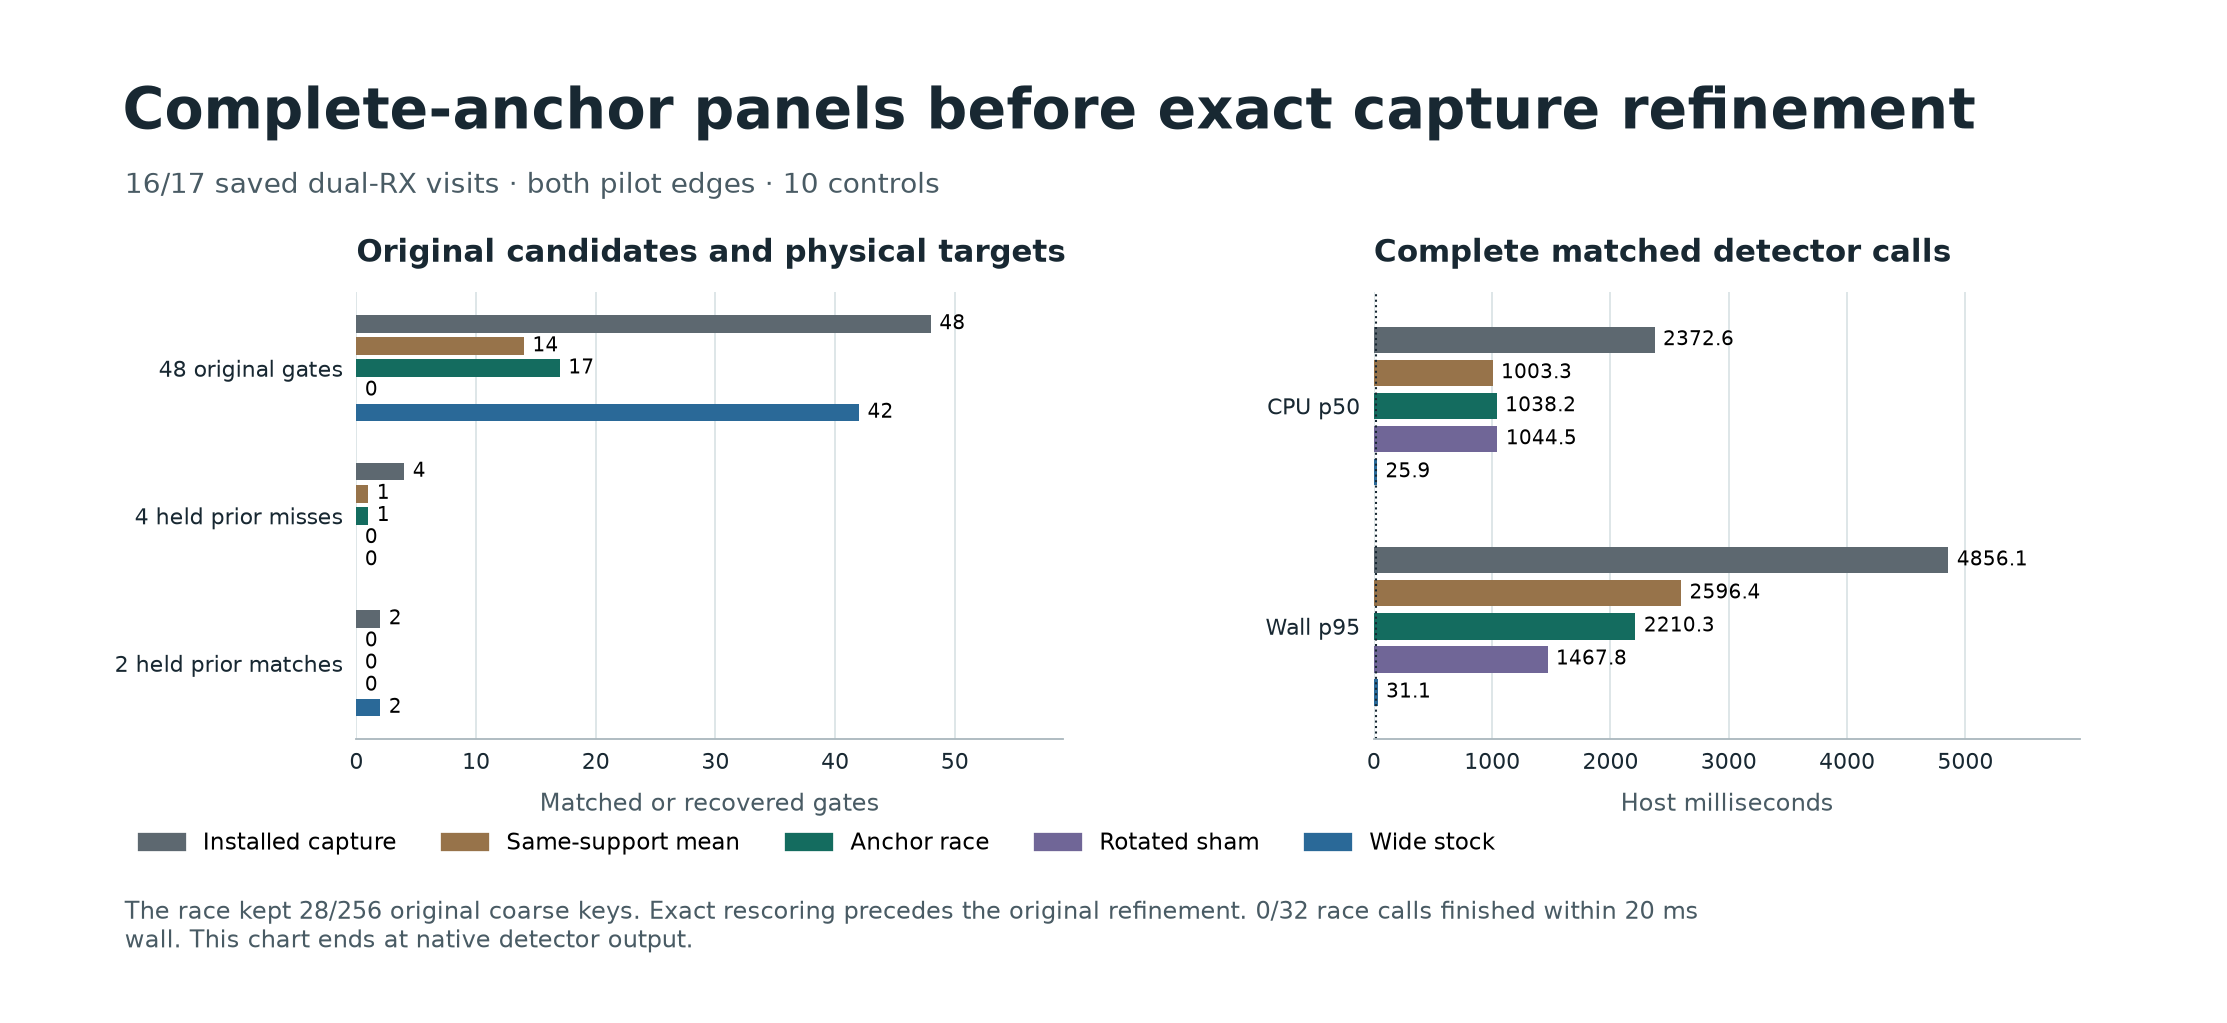

The data file committed next to this chart (first rows):
case, visit, edge, control, kind, method, repeat, cpu_ms, wall_ms, acquires, proposal_cpu_ms, nomination_cpu_ms, rescore_cpu_ms, held
DS26-0036, 1, lower, , comparison, capture, 1, 4275, 5034, 3, 0.0, 0.0, 0.0, False
DS26-0036, 1, lower, , comparison, mean, 1, 985.1, 985.7, 2, 159.8, 33.61, 199.1, False
DS26-0036, 1, lower, , comparison, race, 1, 1021, 1023, 2, 163.1, 69.71, 206, False
DS26-0036, 1, lower, , comparison, sham, 1, 1059, 1059, 2, 157.5, 60.23, 219, False
DS26-0036, 1, lower, , comparison, wide, 1, 31.6, 31.6, 0, 0, 0, 0, False
DS26-0036, 1, lower, , comparison, capture, 2, 4457, 4480, 3, 0.0, 0.0, 0.0, False
DS26-0036, 1, lower, , comparison, mean, 2, 1063, 1075, 2, 161.9, 29.33, 204.3, False
DS26-0036, 1, lower, , comparison, race, 2, 1184, 1186, 2, 159.4, 68.73, 249.3, False
DS26-0036, 1, lower, , comparison, sham, 2, 1207, 1216, 2, 162.9, 61.92, 211.1, False
DS26-0036, 1, lower, , comparison, wide, 2, 29.98, 30.74, 0, 0, 0, 0, False
DS26-0036, 6, lower, , comparison, capture, 1, 2205, 2205, 2, 0.0, 0.0, 0.0, False
DS26-0036, 6, lower, , comparison, mean, 1, 957.4, 960.5, 2, 156.9, 22.93, 204.7, False
DS26-0036, 6, lower, , comparison, race, 1, 1069, 1071, 2, 162.9, 63.96, 210.2, False
DS26-0036, 6, lower, , comparison, sham, 1, 936.6, 939.2, 2, 159.1, 53.62, 208.2, False
DS26-0036, 6, lower, , comparison, wide, 1, 24.25, 24.25, 0, 0, 0, 0, False
DS26-0036, 6, lower, , comparison, capture, 2, 2284, 2294, 2, 0.0, 0.0, 0.0, False
DS26-0036, 6, lower, , comparison, mean, 2, 962.1, 962.2, 2, 154.7, 24.17, 196.3, False
DS26-0036, 6, lower, , comparison, race, 2, 1035, 1598, 2, 161.3, 62.09, 200.8, False
DS26-0036, 6, lower, , comparison, sham, 2, 949.6, 949.6, 2, 157.8, 53.14, 201.3, False
DS26-0036, 6, lower, , comparison, wide, 2, 21.38, 21.38, 0, 0, 0, 0, False
DS26-0036, 6662, lower, , comparison, capture, 1, 4097, 4144, 3, 0.0, 0.0, 0.0, False
DS26-0036, 6662, lower, , comparison, mean, 1, 1523, 1600, 3, 233.8, 38.34, 336.2, False
DS26-0036, 6662, lower, , comparison, race, 1, 1754, 1789, 3, 232.2, 93.42, 386.3, False
DS26-0036, 6662, lower, , comparison, sham, 1, 1130, 1138, 2, 156, 55.42, 216.9, False
DS26-0036, 6662, lower, , comparison, wide, 1, 26.97, 27.84, 0, 0, 0, 0, False
DS26-0036, 6662, lower, , comparison, capture, 2, 4106, 4126, 3, 0.0, 0.0, 0.0, False
DS26-0036, 6662, lower, , comparison, mean, 2, 1696, 3064, 3, 236.2, 45.17, 362.6, False
DS26-0036, 6662, lower, , comparison, race, 2, 1750, 1765, 3, 237.9, 104.5, 403.2, False
DS26-0036, 6662, lower, , comparison, sham, 2, 1147, 1147, 2, 160.4, 65.89, 232.3, False
DS26-0036, 6662, lower, , comparison, wide, 2, 22.07, 22.07, 0, 0, 0, 0, False
DS26-0237, 1, lower, , comparison, capture, 1, 2327, 2407, 2, 0.0, 0.0, 0.0, False
DS26-0237, 1, lower, , comparison, mean, 1, 1094, 1156, 2, 160, 26.85, 201.6, False
DS26-0237, 1, lower, , comparison, race, 1, 961.5, 966, 2, 154.9, 55.52, 202.7, False
DS26-0237, 1, lower, , comparison, sham, 1, 1099, 1099, 2, 154.8, 63.35, 204.9, False
DS26-0237, 1, lower, , comparison, wide, 1, 25.44, 25.44, 0, 0, 0, 0, False
DS26-0237, 1, lower, , comparison, capture, 2, 2215, 2216, 2, 0.0, 0.0, 0.0, False
DS26-0237, 1, lower, , comparison, mean, 2, 996.7, 997.1, 2, 160, 26.3, 196.4, False
DS26-0237, 1, lower, , comparison, race, 2, 987.8, 992, 2, 159.3, 56.45, 205, False
DS26-0237, 1, lower, , comparison, sham, 2, 1061, 1063, 2, 158.6, 71.04, 216.8, False
DS26-0237, 1, lower, , comparison, wide, 2, 23.72, 23.72, 0, 0, 0, 0, False
DS26-0237, 3078, lower, , comparison, capture, 1, 3946, 4153, 3, 0.0, 0.0, 0.0, False
DS26-0237, 3078, lower, , comparison, mean, 1, 1046, 1269, 2, 161, 26.99, 195.6, False
DS26-0237, 3078, lower, , comparison, race, 1, 1149, 1171, 2, 172.2, 67.51, 221.1, False
DS26-0237, 3078, lower, , comparison, sham, 1, 1075, 1252, 2, 156.4, 59.62, 212.8, False
DS26-0237, 3078, lower, , comparison, wide, 1, 26.8, 26.8, 0, 0, 0, 0, False
DS26-0237, 3078, lower, , comparison, capture, 2, 3918, 3918, 3, 0.0, 0.0, 0.0, False
DS26-0237, 3078, lower, , comparison, mean, 2, 1045, 1046, 2, 158.2, 24.4, 188.1, False
DS26-0237, 3078, lower, , comparison, race, 2, 1114, 1130, 2, 158.6, 61.38, 219.6, False
DS26-0237, 3078, lower, , comparison, sham, 2, 1074, 1075, 2, 162.2, 65.76, 240, False
DS26-0237, 3078, lower, , comparison, wide, 2, 25.98, 25.99, 0, 0, 0, 0, False
DS26-0237, 6657, lower, , comparison, capture, 1, 2247, 2256, 2, 0.0, 0.0, 0.0, False
DS26-0237, 6657, lower, , comparison, mean, 1, 1598, 1609, 3, 243.5, 33.21, 313, False
DS26-0237, 6657, lower, , comparison, race, 1, 1634, 1645, 3, 243.8, 85.82, 322.8, False
DS26-0237, 6657, lower, , comparison, sham, 1, 927.5, 927.7, 2, 156.5, 52.4, 191, False
DS26-0237, 6657, lower, , comparison, wide, 1, 22.22, 22.22, 0, 0, 0, 0, False
DS26-0237, 6657, lower, , comparison, capture, 2, 2288, 2294, 2, 0.0, 0.0, 0.0, False
DS26-0237, 6657, lower, , comparison, mean, 2, 1671, 2725, 3, 241.3, 34.31, 355.8, False
DS26-0237, 6657, lower, , comparison, race, 2, 1641, 1641, 3, 243.8, 93.09, 342.9, False
DS26-0237, 6657, lower, , comparison, sham, 2, 943.3, 943.3, 2, 160.4, 59.31, 190.2, False
DS26-0237, 6657, lower, , comparison, wide, 2, 26.05, 26.05, 0, 0, 0, 0, False
... 150 more rows
